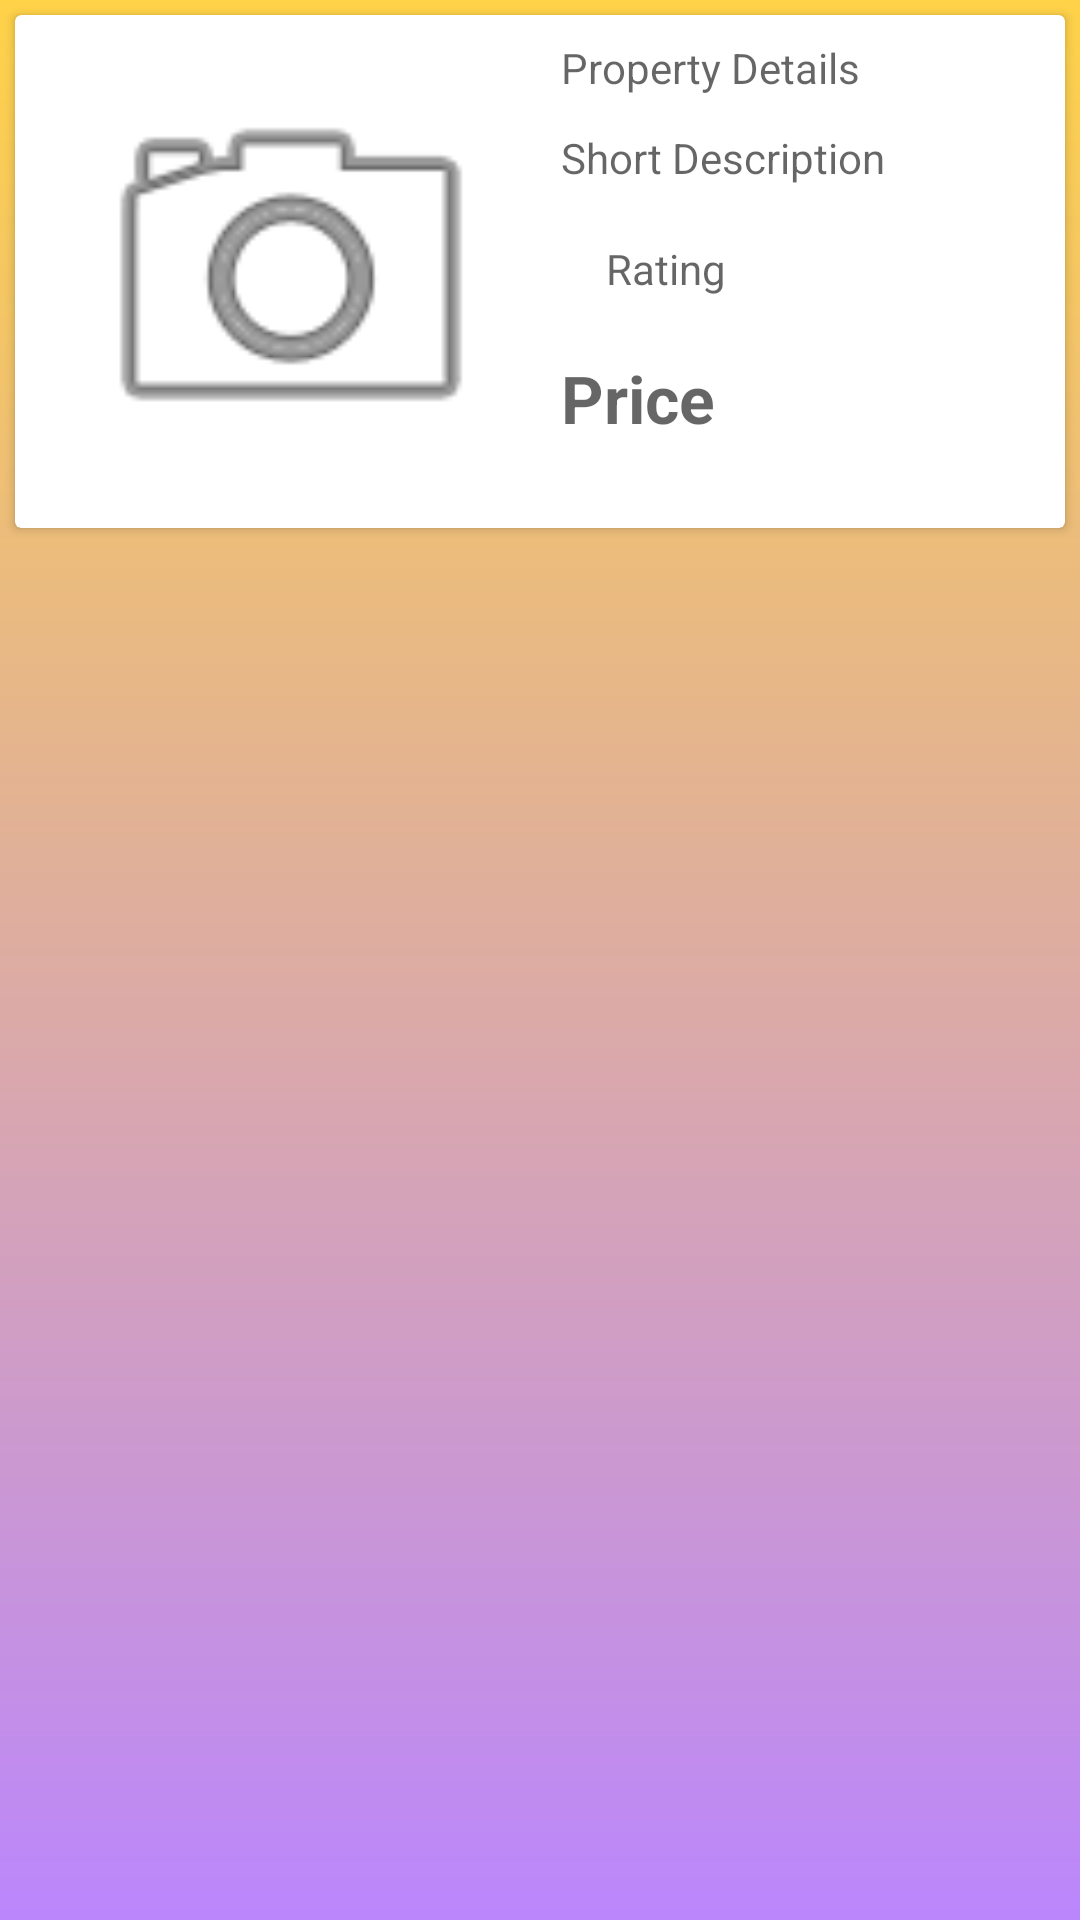

The Android layout XML behind this screen, and the referenced resources:
<!-- AndroidManifest.xml: application theme Theme.TenantFinder -->
<!-- res/layout/activity_list.xml -->
<?xml version="1.0" encoding="utf-8"?>
<LinearLayout xmlns:android="http://schemas.android.com/apk/res/android"
    android:layout_width="wrap_content"
    android:layout_height="wrap_content"
    xmlns:app="http://schemas.android.com/apk/res-auto"
    android:background="@drawable/login_page"
    android:orientation="vertical">

    <androidx.cardview.widget.CardView
        android:layout_width="match_parent"
        android:layout_height="wrap_content"
        android:layout_margin="5dp">

        <RelativeLayout
            android:layout_width="match_parent"
            android:layout_height="wrap_content"
            android:padding="8dp">

            <ImageView
                android:id="@+id/imageView"
                android:layout_width="168dp"
                android:layout_height="155dp"
                android:padding="4dp"
                app:srcCompat="@android:drawable/ic_menu_camera" />

            <TextView
                android:id="@+id/textViewTitle"
                android:layout_width="134dp"
                android:layout_height="wrap_content"
                android:layout_alignParentTop="true"
                android:layout_marginLeft="6dp"
                android:layout_marginTop="0dp"
                android:layout_toRightOf="@id/imageView"
                android:hint="Property Details"
                android:inputType="text"
                android:textAppearance="@style/Base.TextAppearance.AppCompat.Small"
                android:textColor="#000000" />

            <TextView
                android:id="@+id/textViewShortDesc"
                android:layout_width="153dp"
                android:layout_height="wrap_content"
                android:layout_below="@id/textViewTitle"
                android:layout_marginLeft="6dp"
                android:layout_marginTop="11dp"
                android:layout_toRightOf="@id/imageView"
                android:hint="Short Description"
                android:inputType="text"
                android:textAppearance="@style/Base.TextAppearance.AppCompat.Small" />

            <EditText
                android:id="@+id/textViewRating"
                android:layout_width="210dp"
                android:layout_height="29dp"
                android:layout_below="@id/textViewShortDesc"
                android:layout_marginLeft="6dp"
                android:layout_marginTop="13dp"
                android:layout_toRightOf="@id/imageView"
                android:background="@color/cardview_light_background"
                android:hint="Rating"
                android:inputType="numberDecimal"
                android:paddingLeft="15dp"
                android:paddingRight="15dp"
                android:textAppearance="@style/Base.TextAppearance.AppCompat.Small.Inverse" />

            <TextView
                android:id="@+id/textViewPrice"
                android:layout_width="wrap_content"
                android:layout_height="wrap_content"
                android:layout_below="@id/textViewRating"
                android:layout_marginLeft="6dp"
                android:layout_marginTop="14dp"
                android:layout_toRightOf="@id/imageView"
                android:hint="Price"
                android:inputType="text"
                android:textAppearance="@style/Base.TextAppearance.AppCompat.Large"
                android:textStyle="bold" />

        </RelativeLayout>

    </androidx.cardview.widget.CardView>

</LinearLayout>
<!-- resources referenced by this layout -->
<resources>
  <!-- drawable login_page (drawable) -->
  <?xml version="1.0" encoding="utf-8"?>
  <shape xmlns:android="http://schemas.android.com/apk/res/android">
  <gradient
      android:startColor="@color/yellow"
  
      android:endColor="@color/purple_200"
      android:angle="-135" />
  </shape>
  <style name="Theme.TenantFinder" parent="Theme.MaterialComponents.DayNight.NoActionBar">
          
          <item name="colorPrimary">@color/purple_500</item>
          <item name="colorPrimaryVariant">@color/blue</item>
          <item name="colorOnPrimary">@color/blue</item>
          
          <item name="colorSecondary">@color/teal_200</item>
          <item name="colorSecondaryVariant">@color/teal_700</item>
          <item name="colorOnSecondary">@color/purple_200</item>
          
          <item name="android:statusBarColor" tools:targetApi="l">?attr/colorPrimaryVariant</item>
          
      </style>
  <color name="yellow">#FFD248</color>
  <color name="purple_200">#FFBB86FC</color>
  <color name="purple_500">#FF6200EE</color>
  <color name="blue">#3F51B5</color>
  <color name="teal_200">#FF03DAC5</color>
  <color name="teal_700">#FF018786</color>
</resources>
